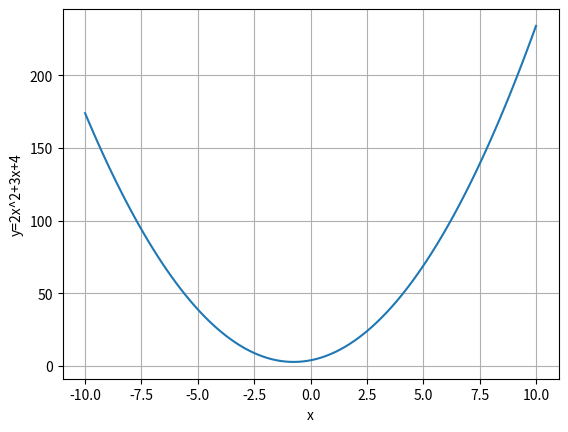

Python code for this plot:
import matplotlib.pyplot as plt
import numpy as np
x=np.linspace(-10,10,100)
y=2*np.square(x)+3*x+4
plt.plot(x,y)
plt.xlabel("x")
plt.ylabel("y=2x^2+3x+4")
plt.grid(True)
plt.show()